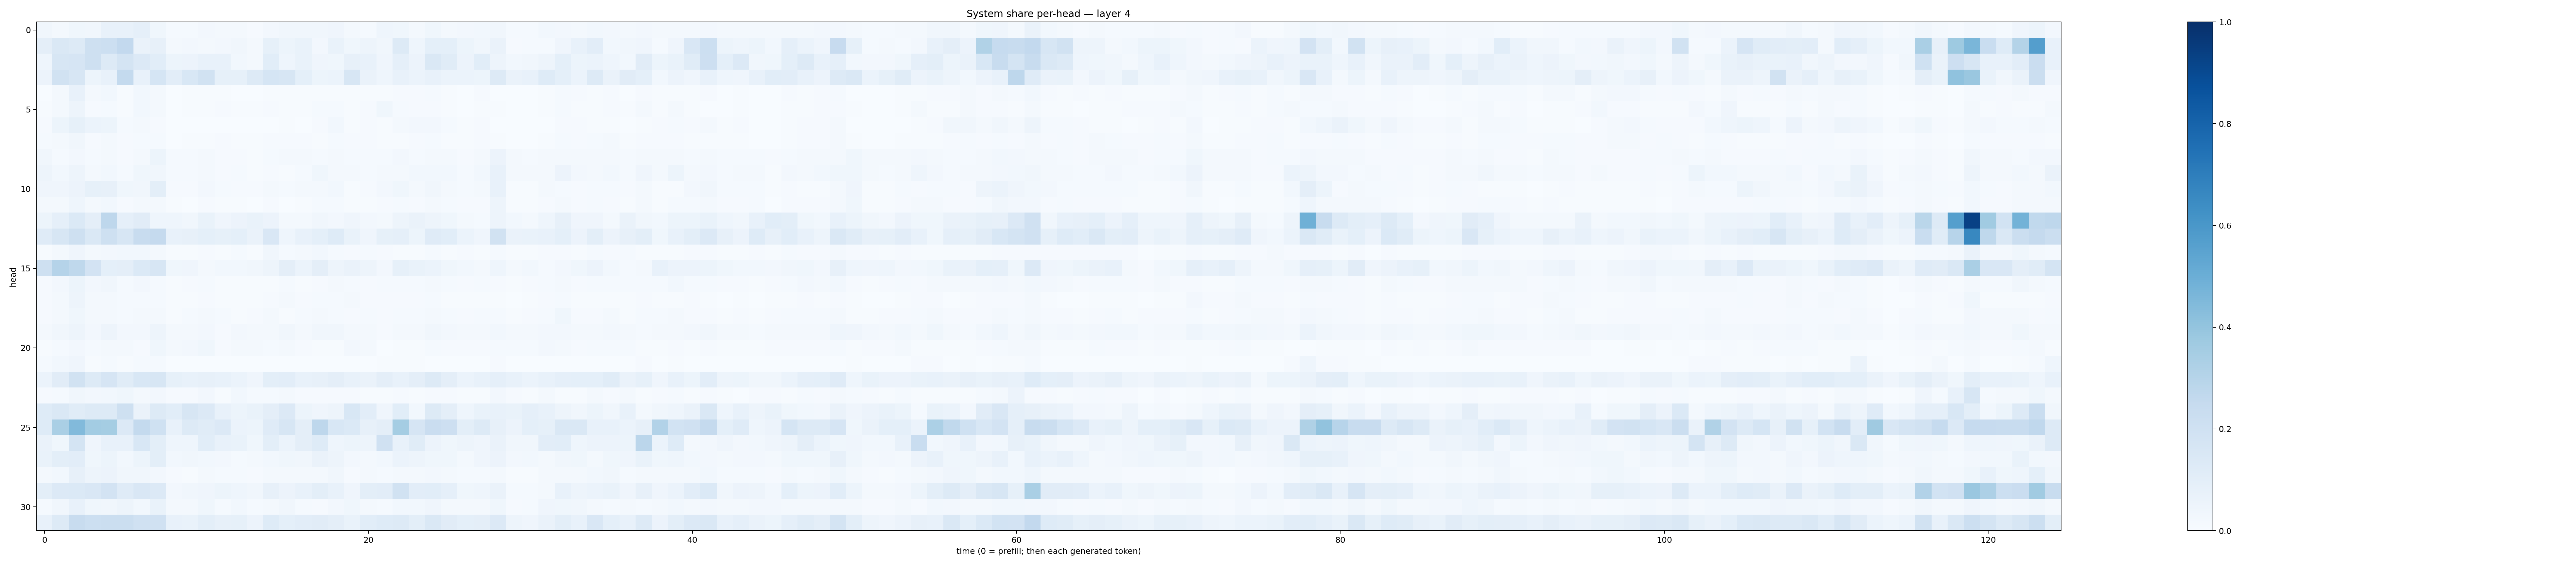

The table this chart was drawn from, first rows:
0.035021137, 0.02164134, 0.036338024, 0.034387887, 0.074372955, 0.07063038, 0.08647716, 0.03799604, 0.014862245, 0.015086221, 0.027106522, 0.018093381, 0.02040639, 0.011123988, 0.024477419, 0.03452118, 0.03264973, 0.03201042, 0.04106122, 0.019590314, 0.014549043, 0.044672746, 0.038575463, 0.023397693
0.09648, 0.1423, 0.1285, 0.2059, 0.2181, 0.2579, 0.06348, 0.08025, 0.01805, 0.02672, 0.02282, 0.02392, 0.03137, 0.02046, 0.08332, 0.05138, 0.06746, 0.02431, 0.07022, 0.03874, 0.04995, 0.03142, 0.1327, 0.04658
0.04518, 0.1595, 0.1665, 0.2065, 0.1274, 0.1719, 0.1367, 0.1081, 0.05141, 0.05854, 0.07072, 0.07471, 0.0292, 0.02292, 0.1068, 0.04496, 0.06703, 0.04205, 0.03728, 0.08017, 0.07042, 0.0404, 0.08976, 0.05614
0.0574, 0.19, 0.1628, 0.05234, 0.07543, 0.2578, 0.07634, 0.1703, 0.1029, 0.1548, 0.195, 0.08377, 0.08363, 0.1261, 0.171, 0.1576, 0.0929, 0.05371, 0.06212, 0.1637, 0.0647, 0.04355, 0.07231, 0.05996
0.003857, 0.02074, 0.07512, 0.0209, 0.02814, 0.007396, 0.03033, 0.01805, 0.002978, 0.004281, 0.006872, 0.004228, 0.003334, 0.003838, 0.004934, 0.005329, 0.003943, 0.005754, 0.00611, 0.004998, 0.004842, 0.006952, 0.01006, 0.009761
0.00723, 0.01601, 0.04886, 0.009704, 0.01356, 0.005396, 0.03011, 0.01642, 0.002618, 0.004624, 0.006717, 0.01005, 0.005836, 0.005, 0.007903, 0.006287, 0.00701, 0.01419, 0.01456, 0.007103, 0.01075, 0.03551, 0.01366, 0.01151
0.01087, 0.05142, 0.08462, 0.0598, 0.05336, 0.01258, 0.02224, 0.01073, 0.00138, 0.002354, 0.003148, 0.003389, 0.002194, 0.002796, 0.002642, 0.00574, 0.003375, 0.009369, 0.03024, 0.004706, 0.00809, 0.007412, 0.02109, 0.02431
0.01527, 0.01776, 0.03321, 0.01122, 0.02264, 0.0102, 0.0137, 0.01425, 0.003501, 0.004457, 0.00477, 0.008382, 0.006564, 0.005705, 0.01072, 0.01142, 0.008248, 0.007696, 0.0154, 0.009964, 0.008556, 0.004377, 0.007739, 0.008635
0.03467, 0.01468, 0.02433, 0.01419, 0.01977, 0.01168, 0.0176, 0.05318, 0.01423, 0.01348, 0.02073, 0.009062, 0.01152, 0.007283, 0.01313, 0.01594, 0.016, 0.01518, 0.02034, 0.01496, 0.01453, 0.01411, 0.02652, 0.01433
0.04843, 0.02981, 0.04766, 0.0228, 0.02948, 0.01284, 0.0353, 0.03225, 0.01289, 0.013, 0.01741, 0.008869, 0.01442, 0.00439, 0.01163, 0.007796, 0.01235, 0.03665, 0.02308, 0.01742, 0.01525, 0.0178, 0.02263, 0.03084
0.04265, 0.03935, 0.05686, 0.08429, 0.07856, 0.03814, 0.03281, 0.0988, 0.009322, 0.01084, 0.02538, 0.01315, 0.01117, 0.007836, 0.02145, 0.01247, 0.022, 0.02113, 0.02858, 0.007716, 0.008144, 0.02614, 0.03826, 0.01721
0.02128, 0.02225, 0.04311, 0.01614, 0.02772, 0.01095, 0.01828, 0.02006, 0.004179, 0.00381, 0.008536, 0.004382, 0.00649, 0.002528, 0.00834, 0.002997, 0.007201, 0.01373, 0.01518, 0.006444, 0.004978, 0.008769, 0.01179, 0.009605
0.05129, 0.08817, 0.1371, 0.09553, 0.274, 0.08864, 0.1129, 0.04361, 0.04372, 0.03205, 0.06721, 0.04047, 0.05677, 0.06708, 0.05512, 0.01823, 0.01649, 0.03456, 0.02535, 0.04159, 0.02584, 0.02309, 0.05038, 0.0657
0.1196, 0.1591, 0.2061, 0.1451, 0.2036, 0.1569, 0.2369, 0.2535, 0.07181, 0.0786, 0.0922, 0.08412, 0.09017, 0.06367, 0.1499, 0.04338, 0.07468, 0.09359, 0.1233, 0.06741, 0.04112, 0.08244, 0.08941, 0.05288
0.007062, 0.01704, 0.03996, 0.01943, 0.02668, 0.02851, 0.0274, 0.01611, 0.006032, 0.005311, 0.01112, 0.006782, 0.01239, 0.007442, 0.03255, 0.01553, 0.01956, 0.02876, 0.01394, 0.01048, 0.01457, 0.008106, 0.007198, 0.004895
0.2065, 0.3019, 0.2705, 0.1834, 0.09002, 0.09699, 0.1401, 0.1588, 0.03739, 0.0419, 0.02281, 0.03061, 0.02977, 0.03287, 0.0487, 0.09701, 0.06092, 0.09611, 0.05022, 0.06404, 0.04779, 0.02681, 0.08417, 0.06939
0.009659, 0.02428, 0.05161, 0.02372, 0.03188, 0.01233, 0.0237, 0.01404, 0.006808, 0.009648, 0.01448, 0.005185, 0.005647, 0.006345, 0.007642, 0.01523, 0.007725, 0.01069, 0.02195, 0.01322, 0.01137, 0.0119, 0.0145, 0.01336
0.008884, 0.01809, 0.04884, 0.01814, 0.01943, 0.01183, 0.01541, 0.01503, 0.004066, 0.005792, 0.01005, 0.006521, 0.007575, 0.007384, 0.008617, 0.01643, 0.008298, 0.01485, 0.01416, 0.01873, 0.00847, 0.01008, 0.009153, 0.009543
0.01115, 0.01924, 0.03668, 0.01971, 0.0216, 0.0122, 0.02022, 0.01984, 0.006668, 0.014, 0.01639, 0.01329, 0.0065, 0.01094, 0.01606, 0.007227, 0.01318, 0.02208, 0.01519, 0.009906, 0.01254, 0.0111, 0.01473, 0.01513
0.01917, 0.03254, 0.04701, 0.02477, 0.04915, 0.02458, 0.02415, 0.05008, 0.02224, 0.02132, 0.0261, 0.0111, 0.02344, 0.01833, 0.01661, 0.0341, 0.01657, 0.03445, 0.03192, 0.02294, 0.01995, 0.01014, 0.02206, 0.01759
0.00431, 0.01314, 0.02687, 0.01378, 0.01893, 0.0194, 0.01008, 0.03724, 0.02252, 0.02719, 0.03645, 0.008514, 0.01655, 0.01742, 0.01497, 0.02283, 0.007972, 0.006192, 0.006238, 0.02587, 0.02008, 0.003223, 0.005484, 0.007
0.01415, 0.02838, 0.03954, 0.007179, 0.01194, 0.004227, 0.01551, 0.01331, 0.0004956, 0.001378, 0.001532, 0.002396, 0.003401, 0.0006163, 0.003324, 0.001041, 0.002778, 0.003412, 0.002781, 0.0005139, 0.001622, 0.006761, 0.007147, 0.007229
0.06237, 0.1132, 0.194, 0.1301, 0.1652, 0.1152, 0.1537, 0.162, 0.08231, 0.07213, 0.07953, 0.07768, 0.05978, 0.04046, 0.1014, 0.1041, 0.07722, 0.08136, 0.0938, 0.07731, 0.06494, 0.09515, 0.07694, 0.09432
0.01044, 0.01561, 0.0313, 0.02474, 0.03112, 0.03799, 0.01794, 0.02595, 0.01031, 0.00828, 0.02365, 0.005887, 0.03026, 0.01491, 0.01423, 0.016, 0.007883, 0.008958, 0.01081, 0.008838, 0.006208, 0.006267, 0.01153, 0.006654
0.1223, 0.1428, 0.114, 0.1255, 0.129, 0.2056, 0.06411, 0.13, 0.1078, 0.1586, 0.1362, 0.07181, 0.05388, 0.06988, 0.09519, 0.1344, 0.05213, 0.04169, 0.04859, 0.1535, 0.1025, 0.0401, 0.1092, 0.02989
0.1224, 0.3392, 0.443, 0.3564, 0.3529, 0.1352, 0.2562, 0.2027, 0.07718, 0.1327, 0.116, 0.1358, 0.06233, 0.05255, 0.1179, 0.1632, 0.09569, 0.275, 0.1545, 0.1405, 0.08045, 0.09739, 0.3534, 0.1653
0.06252, 0.03623, 0.1725, 0.04138, 0.07515, 0.07526, 0.1556, 0.101, 0.04503, 0.04504, 0.1069, 0.0712, 0.06837, 0.03728, 0.1002, 0.05945, 0.09668, 0.1218, 0.04533, 0.05347, 0.04879, 0.1978, 0.07472, 0.1168
0.06707, 0.09767, 0.1019, 0.03663, 0.05194, 0.03018, 0.05154, 0.1004, 0.03088, 0.03357, 0.02737, 0.02706, 0.01501, 0.01752, 0.02762, 0.03609, 0.03463, 0.06521, 0.05076, 0.02365, 0.02013, 0.02999, 0.05993, 0.04961
0.01689, 0.02942, 0.08055, 0.04778, 0.05668, 0.0345, 0.03438, 0.02665, 0.009135, 0.006341, 0.02124, 0.01352, 0.01451, 0.01131, 0.02318, 0.01836, 0.02244, 0.02007, 0.03252, 0.01154, 0.02128, 0.01343, 0.0231, 0.0221
0.09847, 0.1361, 0.1372, 0.1522, 0.1822, 0.1188, 0.1513, 0.1357, 0.02372, 0.0316, 0.0394, 0.05376, 0.04582, 0.03125, 0.08029, 0.05796, 0.0723, 0.09793, 0.07221, 0.03979, 0.1006, 0.1023, 0.191, 0.102
0.01355, 0.03343, 0.07725, 0.03529, 0.03167, 0.04757, 0.03099, 0.06653, 0.01605, 0.01678, 0.03677, 0.01527, 0.03024, 0.01547, 0.01889, 0.03186, 0.01532, 0.01059, 0.02585, 0.03805, 0.02182, 0.01245, 0.03039, 0.02739
0.07518, 0.1314, 0.2385, 0.2161, 0.224, 0.2243, 0.1959, 0.1986, 0.07526, 0.06709, 0.09809, 0.07961, 0.08524, 0.05555, 0.1214, 0.09214, 0.1016, 0.1132, 0.09751, 0.06994, 0.1086, 0.1212, 0.128, 0.09995
